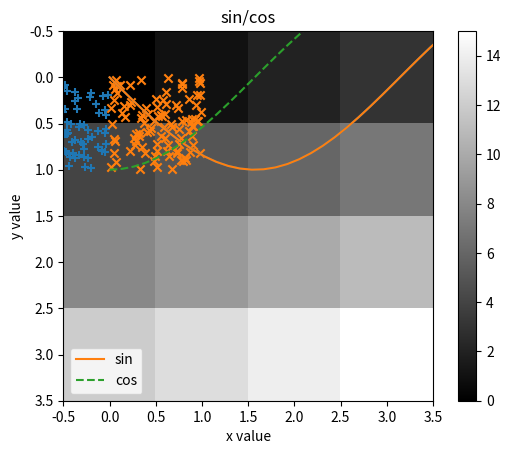

Python code for this plot: (Note: this script raises an exception after producing the figure.)
#!/usr/bin/env python
# coding: utf-8

# ## 2.5 Matplotlib

# ### 2.5.1 模块的导入

# In[ ]:


get_ipython().run_line_magic('matplotlib', 'inline')

import numpy as np
import matplotlib.pyplot as plt


# ### 2.5.2 绘制图表

# In[ ]:


x = np.linspace(0, 2*np.pi)  #  从0到2π变化
y = np.sin(x)

plt.plot(x, y)
plt.show()


# ### 2.5.3 修饰图表

# In[ ]:


x = np.linspace(0, 2*np.pi)
y_sin = np.sin(x)
y_cos = np.cos(x)

# 轴的标签
plt.xlabel("x value")
plt.ylabel("y value")

# 图表的标题
plt.title("sin/cos")

# 对绘制过程中所使用凡例和线条的样式进行指定
plt.plot(x, y_sin, label="sin")
plt.plot(x, y_cos, label="cos", linestyle="dashed")
plt.legend() # 显示凡例

plt.show()


# ### 2.5.4 分布图的显示

# In[ ]:


x_1 = np.random.rand(100) - 1.0  # 将这个分组往左移1.0 
y_1 = np.random.rand(100)
x_2 = np.random.rand(100)
y_2 = np.random.rand(100)

plt.scatter(x_1, y_1, marker="+")  # 分布图的绘制
plt.scatter(x_2, y_2, marker="x")

plt.show()


# ### 2.5.5 图像的显示

# In[ ]:


img = np.array([[0, 1, 2, 3],
                [4, 5, 6, 7],
                [8, 9, 10,11],
                [12,13,14,15]])

plt.imshow(img, "gray")  # 使用灰阶值进行标识
plt.colorbar()   # 显示颜色条
plt.show()


# In[ ]:


img = plt.imread("flower.png")

plt.imshow(img)
plt.show()


# In[ ]:




